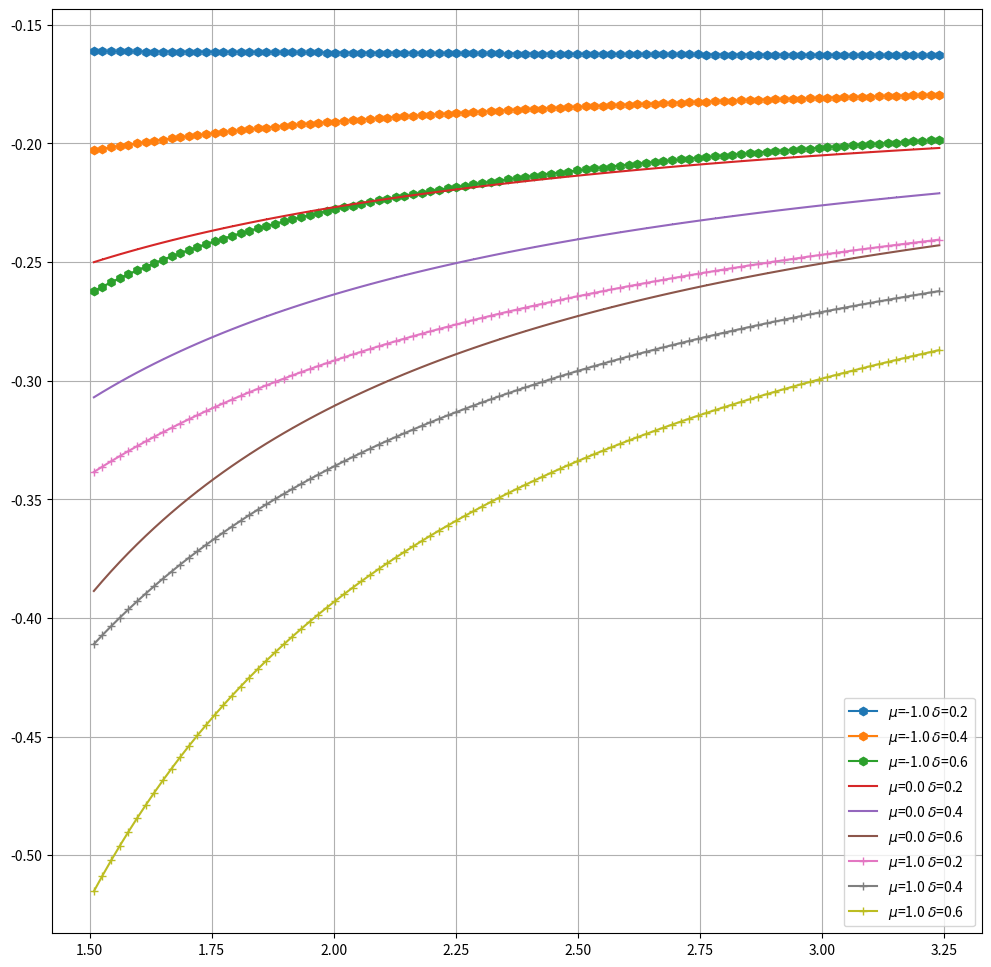

Reproduce this figure in Python.
#!/usr/bin/env python3
# -*- coding: utf-8 -*-
"""
Created on Fri Jul 27 10:56:02 2018

[redacted]
"""

import numpy as np
import matplotlib.pyplot as plt
from scipy.special import gamma

beta = np.linspace(1.5,3.25,100)
delta = np.array([0.2,0.4,0.6])
mu = np.array([-1.0,0.0,1.0])
markers=['h',',','+']


def DZ(b,d,m):
  return gamma(7.0+m)*gamma(b+d+1.0+m)**2.0/(gamma(2.0*b+1.0+m)*gamma(4.0+d+m)**2.0)

def bin_cen(arr):
  return arr[:-1]+0.5*np.diff(arr)

f,ax=plt.subplots(1,1,figsize=(12,12))

for m,mk in zip(mu,markers):
  for d in delta:
    dz = []
    for b in beta:
      dz.append(10.0*np.log10(DZ(b,d,m)))
    #plt.plot(beta,dz,label='$\mu$='+str(m)+' $\delta$='+str(d),marker=mk)
    plt.plot(bin_cen(beta),np.diff(beta)/np.diff(dz),label='$\mu$='+str(m)+' $\delta$='+str(d),marker=mk)
ax.grid()
ax.legend()